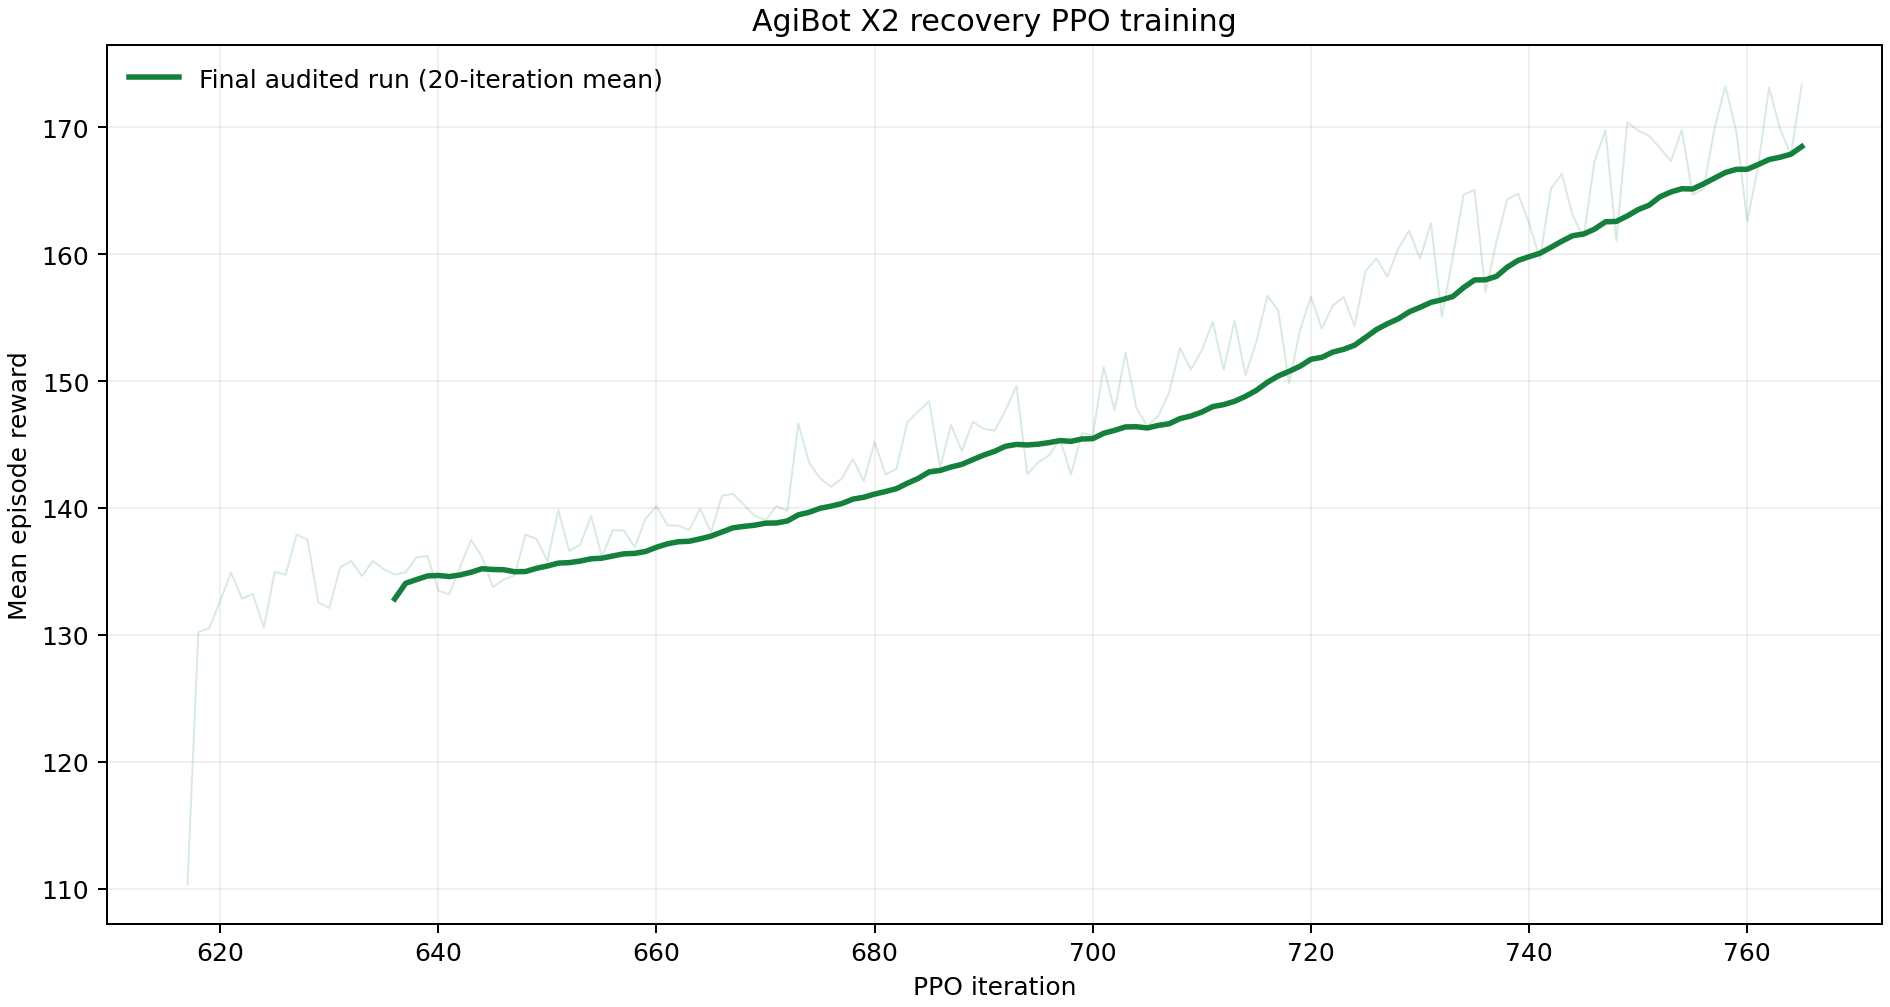

Source data for this figure (header and first rows):
phase, iteration, mean_reward
final_audited, 617, 110.4
final_audited, 618, 130.2
final_audited, 619, 130.5
final_audited, 620, 132.7
final_audited, 621, 134.9
final_audited, 622, 132.8
final_audited, 623, 133.2
final_audited, 624, 130.6
final_audited, 625, 135
final_audited, 626, 134.7
final_audited, 627, 137.9
final_audited, 628, 137.5
final_audited, 629, 132.5
final_audited, 630, 132.1
final_audited, 631, 135.3
final_audited, 632, 135.8
final_audited, 633, 134.6
final_audited, 634, 135.8
final_audited, 635, 135.2
final_audited, 636, 134.7
final_audited, 637, 134.9
final_audited, 638, 136.1
final_audited, 639, 136.2
final_audited, 640, 133.5
final_audited, 641, 133.2
final_audited, 642, 135.4
final_audited, 643, 137.5
final_audited, 644, 136.1
final_audited, 645, 133.8
final_audited, 646, 134.4
final_audited, 647, 134.7
final_audited, 648, 137.9
final_audited, 649, 137.6
final_audited, 650, 135.8
final_audited, 651, 139.8
final_audited, 652, 136.6
final_audited, 653, 137.1
final_audited, 654, 139.4
final_audited, 655, 136.1
final_audited, 656, 138.3
final_audited, 657, 138.2
final_audited, 658, 136.9
final_audited, 659, 139.2
final_audited, 660, 140.1
final_audited, 661, 138.6
final_audited, 662, 138.6
final_audited, 663, 138.3
final_audited, 664, 139.9
final_audited, 665, 138.1
final_audited, 666, 141
final_audited, 667, 141.1
final_audited, 668, 140.3
final_audited, 669, 139.4
final_audited, 670, 139
final_audited, 671, 140.1
final_audited, 672, 139.8
final_audited, 673, 146.7
final_audited, 674, 143.5
final_audited, 675, 142.3
final_audited, 676, 141.7
... 89 more rows
